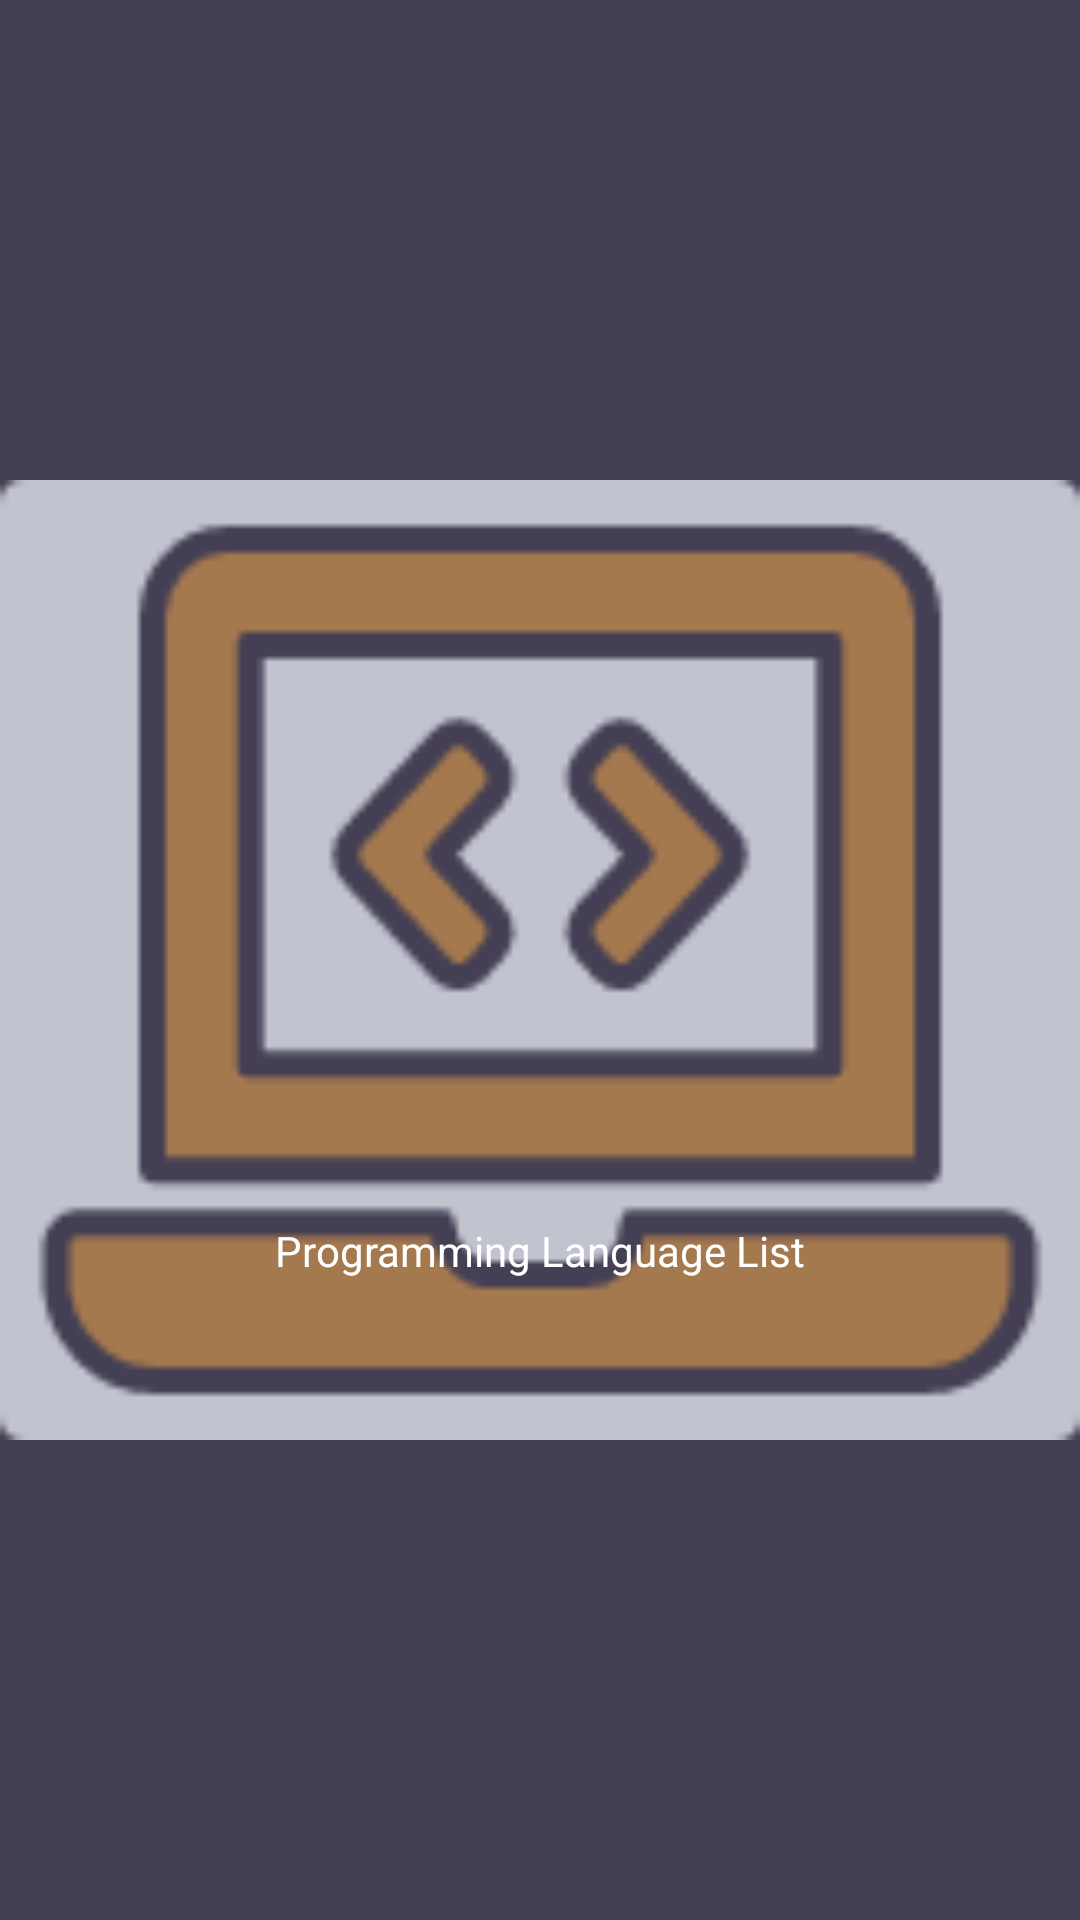

Here is an Android app screen rendered from its layout file. Give the layout XML and the strings, colors and styles it references.
<!-- AndroidManifest.xml: activity theme Theme.AppCompat.NoActionBar -->
<!-- res/layout/activity_splash.xml -->
<?xml version="1.0" encoding="utf-8"?>
<androidx.constraintlayout.widget.ConstraintLayout xmlns:android="http://schemas.android.com/apk/res/android"
    xmlns:app="http://schemas.android.com/apk/res-auto"
    xmlns:tools="http://schemas.android.com/tools"
    android:layout_width="match_parent"
    android:layout_height="match_parent"
    android:background="#443F54"
    android:layout_margin="0dp"
    tools:context=".SplashActivity">

    <ImageView
        android:id="@+id/image_splash"
        android:layout_width="@dimen/_150sdp"
        android:layout_height="@dimen/_150sdp"
        android:contentDescription="@string/image_splashscreen"
        android:src="@drawable/code1"
        app:layout_constraintBottom_toBottomOf="parent"
        app:layout_constraintEnd_toEndOf="parent"
        app:layout_constraintStart_toStartOf="parent"
        app:layout_constraintTop_toTopOf="parent"
        />

    <TextView
        android:id="@+id/textView"
        android:layout_width="wrap_content"
        android:layout_height="wrap_content"
        android:text="@string/programming_language_list"
        android:textColor="@color/white"
        android:textSize="@dimen/_15sdp"
        app:layout_constraintBottom_toBottomOf="parent"
        app:layout_constraintEnd_toEndOf="parent"
        app:layout_constraintStart_toStartOf="parent"
        app:layout_constraintTop_toTopOf="parent"
        app:layout_constraintVertical_bias="0.656"
        tools:ignore="MissingConstraints" />

</androidx.constraintlayout.widget.ConstraintLayout>
<!-- resources referenced by this layout -->
<resources>
  <!-- drawable code1: png bitmap (drawable-nodpi, 4031 bytes) -->
  <string name="image_splashscreen">Image_Splashscreen</string>
  <string name="programming_language_list">Programming Language List</string>
  <!-- not gathered from this repository: default colours our renderer supplied (Android Studio template values) -->
  <color name="white">#FFFFFFFF</color>
</resources>
